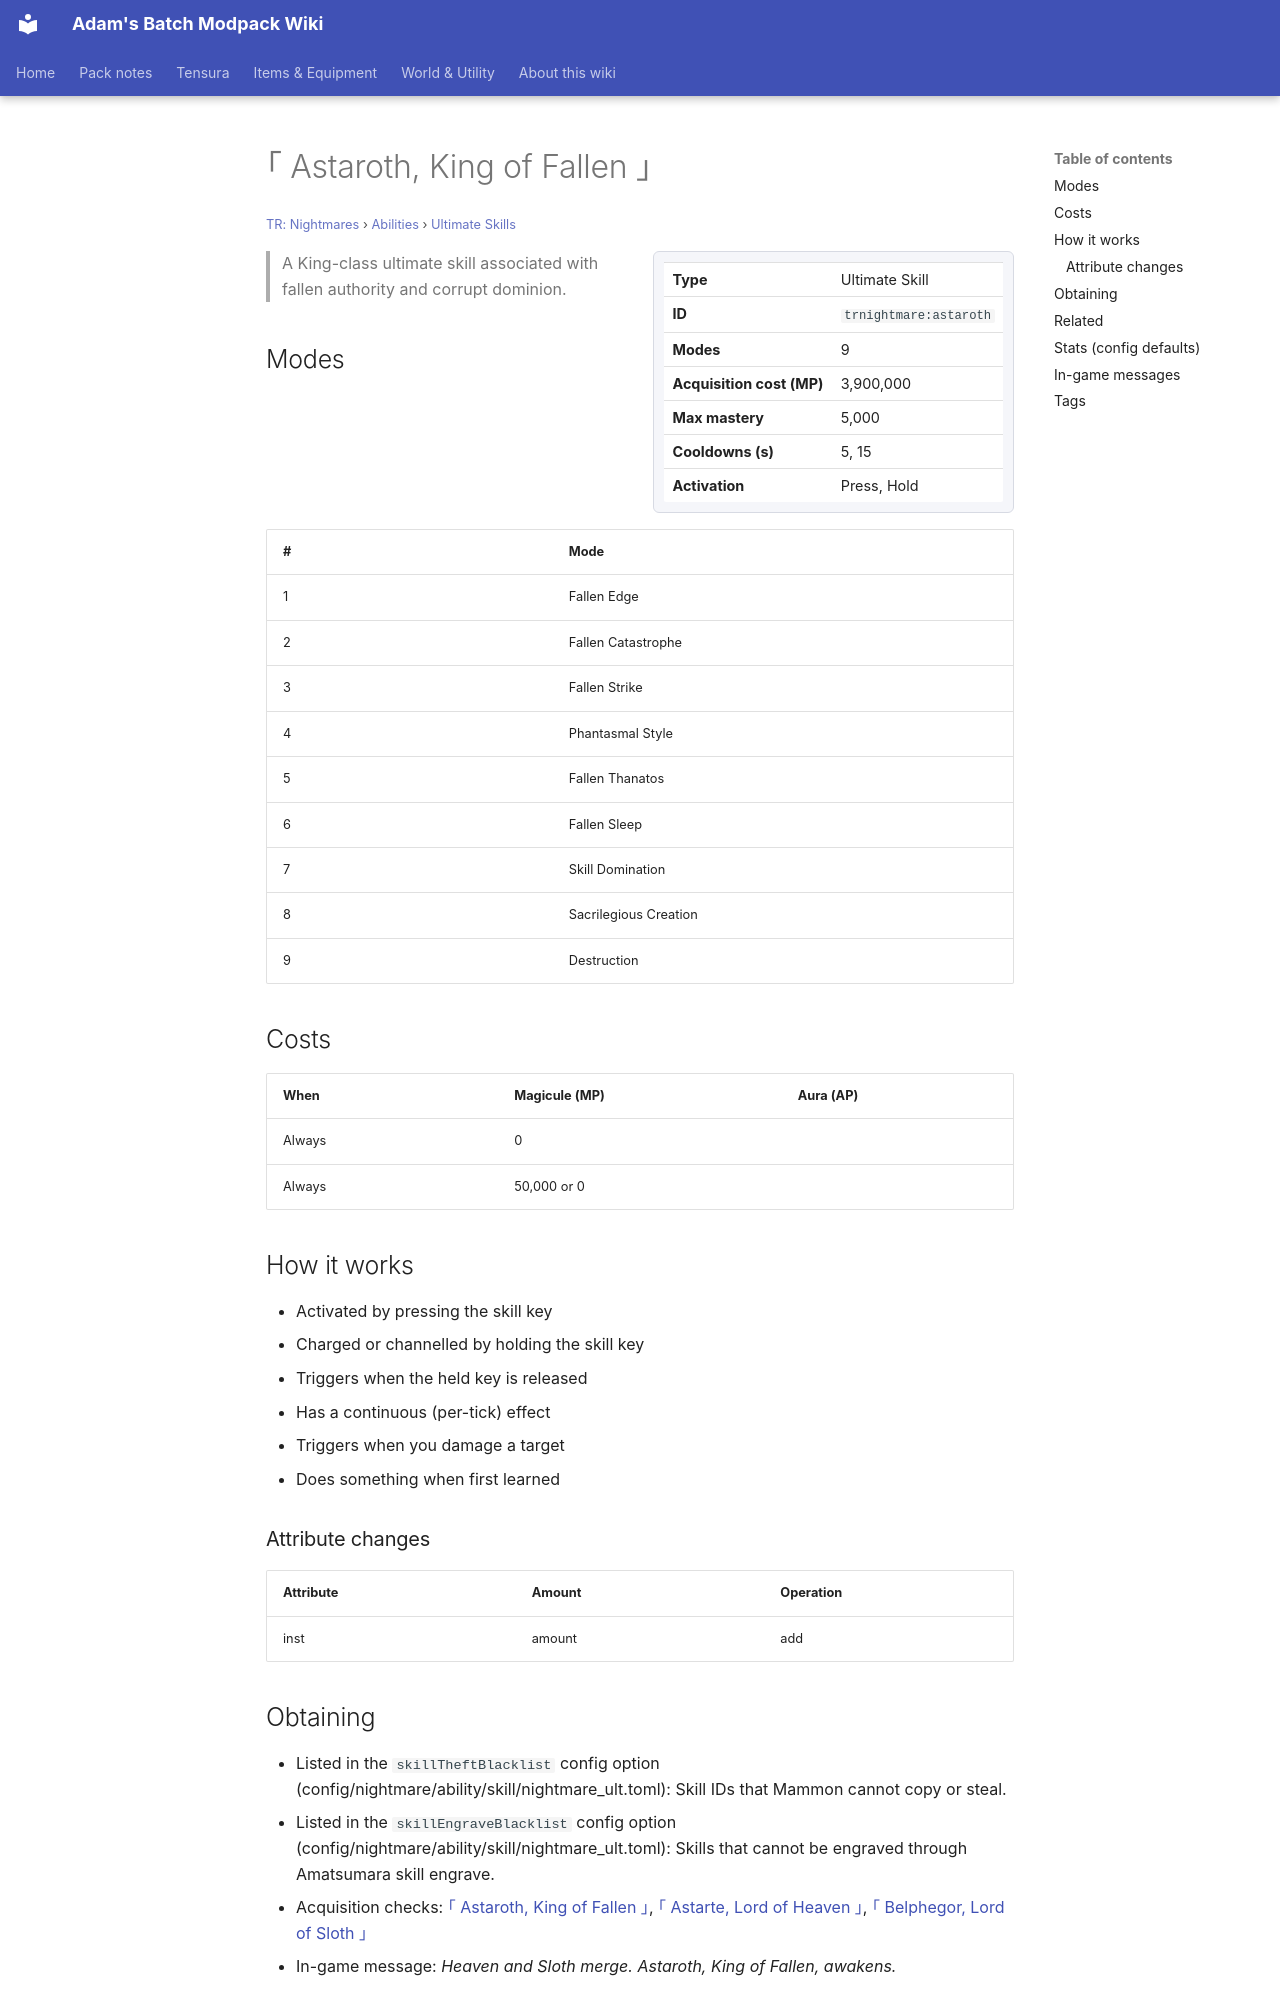

repository: Proteus-Nell/Adams-Batch-MC-Modpack-Wiki · page: tr-nightmares/abilities/ultimate-skills/astaroth/index.html · generator: mkdocs

# ｢ Astaroth, King of Fallen ｣

<small>[TR: Nightmares](../../index.md) &rsaquo; [Abilities](../index.md) &rsaquo; [Ultimate Skills](index.md)</small>

<div class="infobox" markdown>

| | |
|---|---|
| **Type** | Ultimate Skill |
| **ID** | `trnightmare:astaroth` |
| **Modes** | 9 |
| **Acquisition cost (MP)** | 3,900,000 |
| **Max mastery** | 5,000 |
| **Cooldowns (s)** | 5, 15 |
| **Activation** | Press, Hold |

</div>

> A King-class ultimate skill associated with fallen authority and corrupt dominion.

## Modes

| # | Mode |
|---|---|
| 1 | Fallen Edge |
| 2 | Fallen Catastrophe |
| 3 | Fallen Strike |
| 4 | Phantasmal Style |
| 5 | Fallen Thanatos |
| 6 | Fallen Sleep |
| 7 | Skill Domination |
| 8 | Sacrilegious Creation |
| 9 | Destruction |

## Costs

| When | Magicule (MP) | Aura (AP) |
|---|---|---|
| Always | 0 |  |
| Always | 50,000 or 0 |  |

## How it works

- Activated by pressing the skill key
- Charged or channelled by holding the skill key
- Triggers when the held key is released
- Has a continuous (per-tick) effect
- Triggers when you damage a target
- Does something when first learned

### Attribute changes

| Attribute | Amount | Operation |
|---|---|---|
| inst | amount | add |

## Obtaining

- Listed in the `skillTheftBlacklist` config option (config/nightmare/ability/skill/nightmare_ult.toml): Skill IDs that Mammon cannot copy or steal.
- Listed in the `skillEngraveBlacklist` config option (config/nightmare/ability/skill/nightmare_ult.toml): Skills that cannot be engraved through Amatsumara skill engrave.
- Acquisition checks: [｢ Astaroth, King of Fallen ｣](astaroth.md), [｢ Astarte, Lord of Heaven ｣](astarte.md), [｢ Belphegor, Lord of Sloth ｣](belphegor.md)
- In-game message: *Heaven and Sloth merge. Astaroth, King of Fallen, awakens.*
